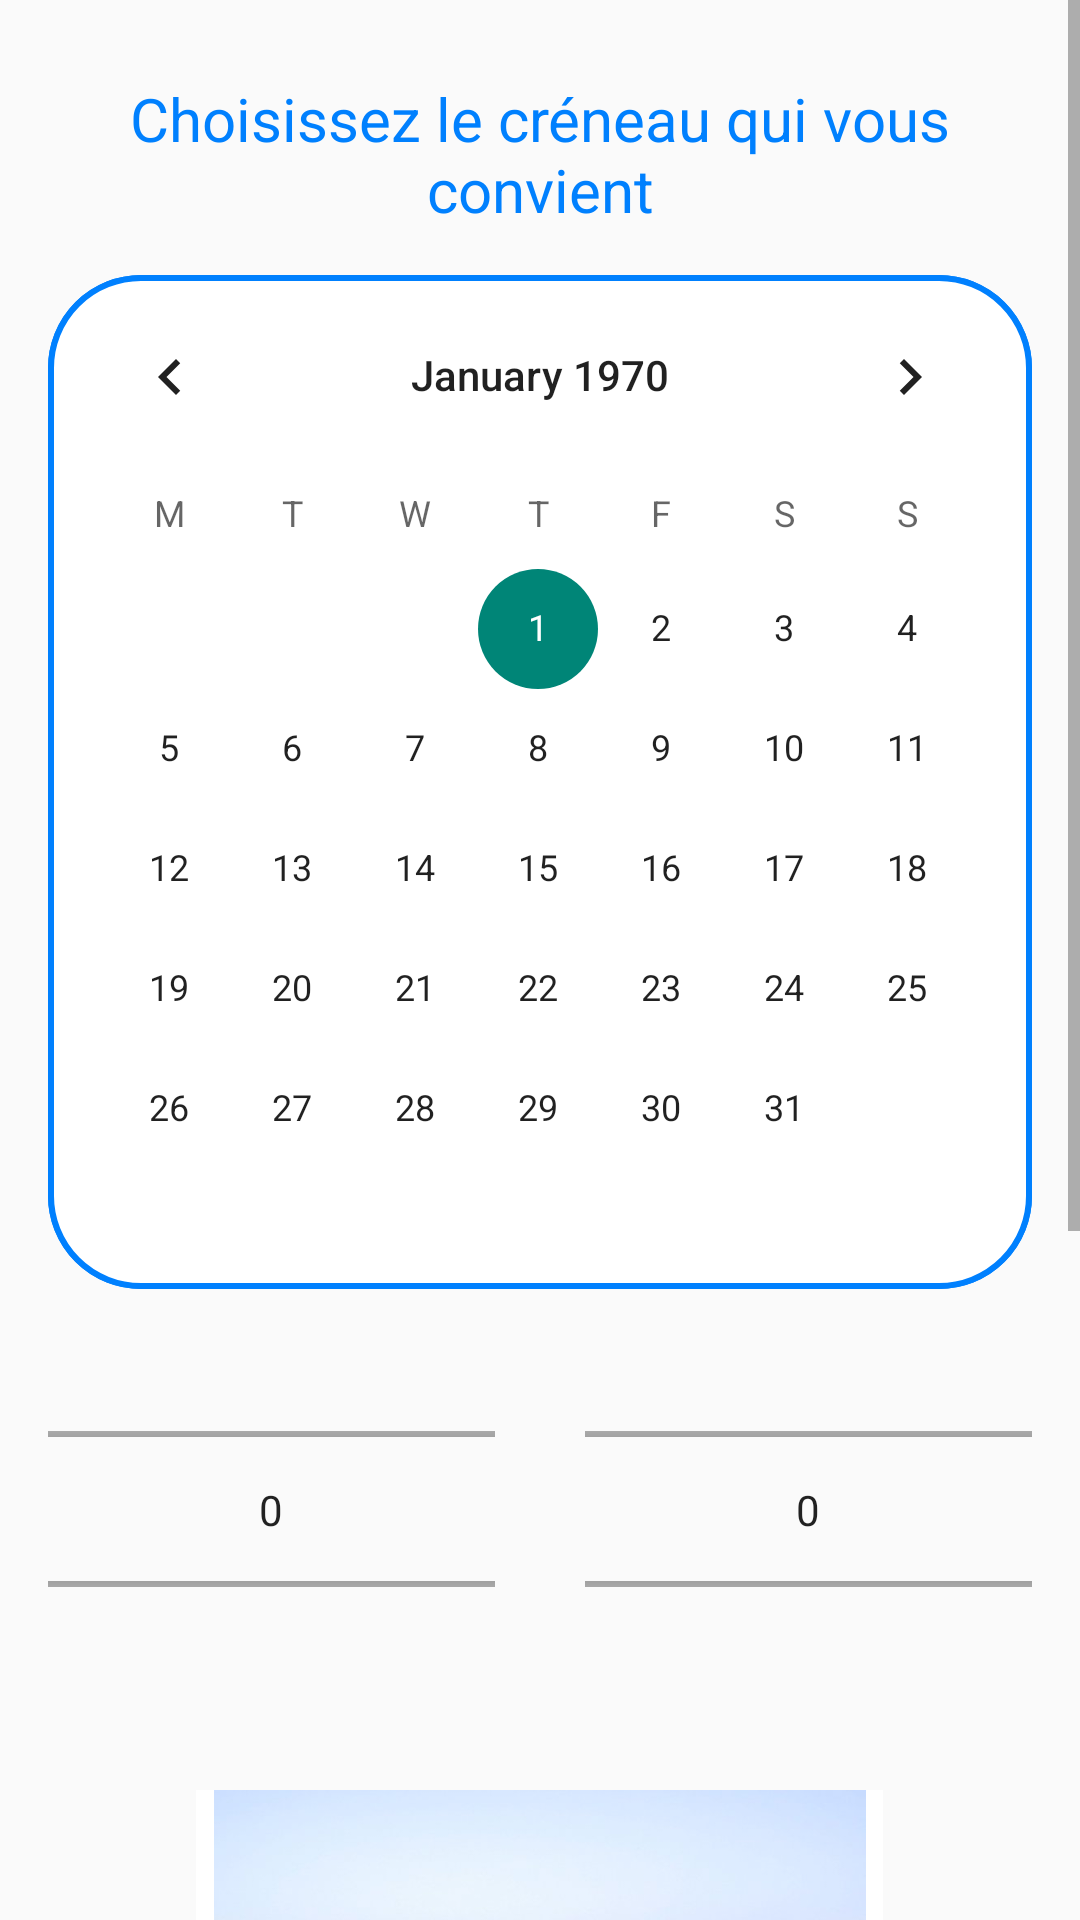

The Android layout XML behind this screen, and the referenced resources:
<!-- AndroidManifest.xml: application theme Theme.AeroClubApp -->
<!-- res/layout/activity_bapteme.xml -->
<?xml version="1.0" encoding="utf-8"?>
<ScrollView
    xmlns:android="http://schemas.android.com/apk/res/android"
    xmlns:app="http://schemas.android.com/apk/res-auto"
    xmlns:tools="http://schemas.android.com/tools"
    android:layout_width="match_parent"
    android:layout_height="match_parent">
    <LinearLayout
        android:layout_width="match_parent"
        android:layout_height="match_parent"
        android:orientation="vertical"
        android:padding="16dp"
        tools:context=".activites.BaptemeActivity">

        <TextView
            android:layout_width="wrap_content"
            android:layout_height="wrap_content"
            android:text="Choisissez le créneau qui vous convient"
            android:layout_gravity="center"
            android:textSize="20dp"
            android:textAlignment="center"
            android:layout_marginTop="10dp"
            android:textColor="@color/blue"/>

        <CalendarView
            android:id="@+id/calendarView"
            android:layout_width="match_parent"
            android:layout_height="wrap_content"
            android:layout_marginTop="15dp"
            android:dateTextAppearance="@style/CalendarTextAppearance"
            android:background="@drawable/white_frame"
            android:firstDayOfWeek="2" />

        <LinearLayout
            android:layout_width="match_parent"
            android:layout_height="87dp"
            android:layout_marginTop="30dp"
            android:orientation="horizontal">

            <NumberPicker
                android:id="@+id/hourStart"
                android:layout_width="wrap_content"
                android:layout_height="wrap_content"
                android:layout_gravity="center"
                android:layout_weight="1" />


            <NumberPicker
                android:id="@+id/hourEnd"
                android:layout_width="wrap_content"
                android:layout_height="wrap_content"
                android:layout_gravity="center"
                android:layout_marginStart="30dp"
                android:layout_weight="1" />

        </LinearLayout>


        <ImageView
            android:layout_width="229dp"
            android:layout_height="163dp"
            android:layout_marginTop="50dp"
            android:adjustViewBounds="true"
            android:background="@color/white"
            android:scaleType="fitCenter"
            android:layout_gravity="center"
            android:src="@drawable/robin" />

        <TextView
            android:layout_width="wrap_content"
            android:layout_height="wrap_content"
            android:text="Robin DR400/120CV pour baptème de l'air"
            android:textStyle="italic"
            android:layout_gravity="center"
            android:layout_marginTop="5dp"/>

        <TextView
            android:layout_width="wrap_content"
            android:layout_height="wrap_content"
            android:text="Attention !\nAprès avoir choisi une date, vous ne pourrez plus l'annuler, mais vous pourrez toujours la modifier en cliquant sur une nouvelle date.\nSi vous souhaitez annuler une réservation, merci de nous contacter par téléphone ou mail afin que nous fassions le nécessaire."
            android:layout_gravity="center"
            android:textStyle="italic"
            android:textAlignment="center"
            android:layout_marginTop="20dp"
            android:textColor="@color/red"/>

        <Button
            android:layout_width="wrap_content"
            android:layout_height="wrap_content"
            android:text="Enregistrer"
            android:id="@+id/saveButtonBapteme"
            android:backgroundTint="@color/blue"
            android:layout_gravity="center"
            android:layout_marginTop="30dp"/>
    </LinearLayout>

</ScrollView>
<!-- resources referenced by this layout -->
<resources>
  <color name="blue">#0080FE</color>
  <color name="red">#D2222D</color>
  <color name="white">#FFFFFFFF</color>
  <!-- drawable robin: jpg bitmap (drawable, 58536 bytes) -->
  <!-- drawable white_frame (drawable) -->
  <?xml version="1.0" encoding="utf-8"?>
  <shape xmlns:android="http://schemas.android.com/apk/res/android"
      android:shape="rectangle">
  
      <stroke
          android:width="2dp"
          android:color="@color/blue"/>
      <solid android:color="@android:color/white"/>
      <corners
          android:radius="30dp"/>
  </shape>
  <style name="Theme.AeroClubApp" parent="Base.Theme.AeroClubApp" />
  <style name="Base.Theme.AeroClubApp" parent="Theme.AppCompat.Light.NoActionBar">
          
          
      </style>
</resources>
